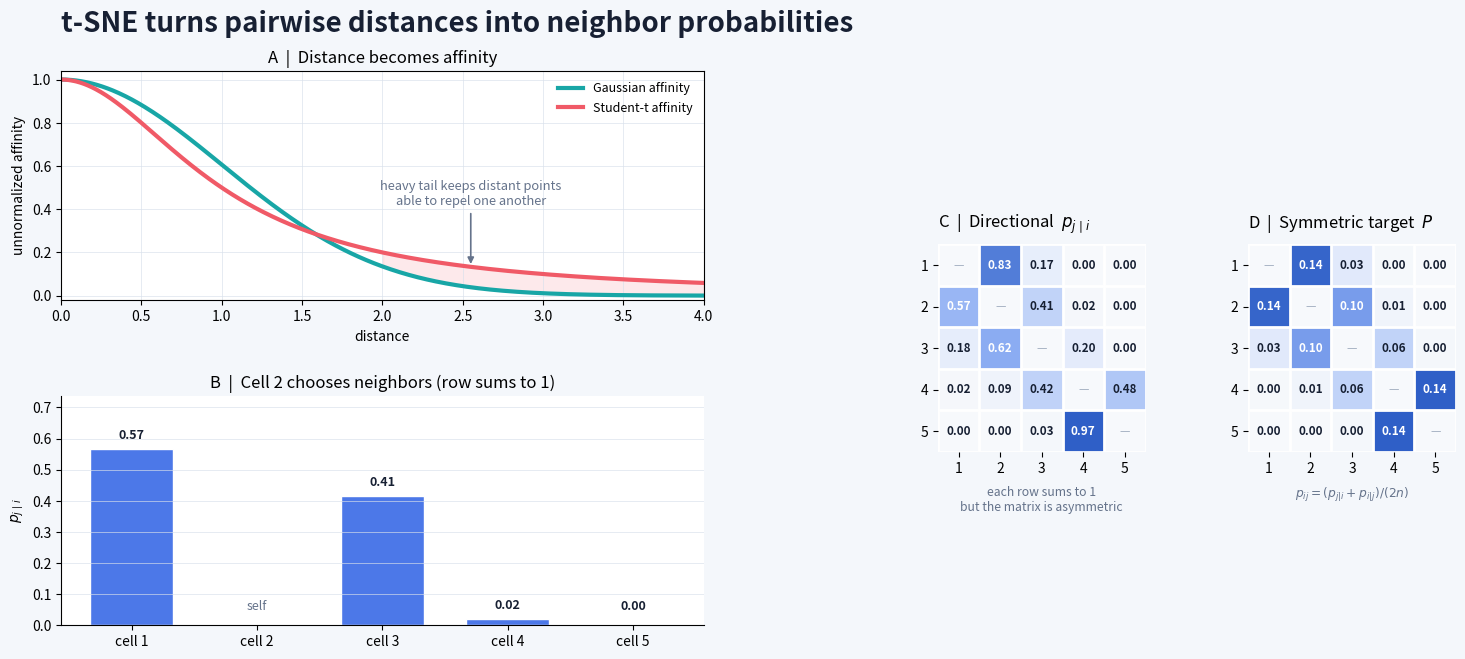

Recreate this plot in Python.
import numpy as np
import matplotlib.pyplot as plt
from matplotlib.colors import LinearSegmentedColormap

BG = "#F4F7FB"
INK = "#172033"
MUTED = "#65738B"
GRID = "#D8E0EB"
BLUE = "#4C78E8"
TEAL = "#18A6A6"
CORAL = "#F05A67"
GOLD = "#F2B84B"

# Five toy cells with a local bandwidth for every anchor cell.
x = np.array([0.0, 0.55, 1.40, 2.75, 4.00])
sigma = np.array([0.72, 0.82, 0.70, 0.98, 0.88])
n = len(x)

d2_high = (x[:, None] - x[None, :]) ** 2
high_affinity = np.exp(-d2_high / (2 * sigma[:, None] ** 2))
np.fill_diagonal(high_affinity, 0.0)
p_conditional = high_affinity / high_affinity.sum(axis=1, keepdims=True)
p_joint = (p_conditional + p_conditional.T) / (2 * n)

probability_cmap = LinearSegmentedColormap.from_list(
    "tsne_probability", ["#F7F9FC", "#D9E4FB", "#86A8F2", "#2F5FC7"]
)

fig = plt.figure(figsize=(15.0, 7.2), facecolor=BG)
gs = fig.add_gridspec(
    2, 5,
    height_ratios=[1.0, 1.0],
    width_ratios=[1.45, 1.15, 0.14, 1.0, 1.0],
    left=0.045, right=0.975, top=0.88, bottom=0.11,
    hspace=0.42, wspace=0.52,
)
ax_kernel = fig.add_subplot(gs[0, :2])
ax_neighbor = fig.add_subplot(gs[1, :2])
ax_conditional = fig.add_subplot(gs[:, 3])
ax_p = fig.add_subplot(gs[:, 4])

# A | Kernel shapes.
distance = np.linspace(0, 4.0, 500)
gaussian = np.exp(-(distance ** 2) / 2)
student_t = 1 / (1 + distance ** 2)
ax_kernel.plot(distance, gaussian, color=TEAL, lw=3.0, label="Gaussian affinity")
ax_kernel.plot(distance, student_t, color=CORAL, lw=3.0, label="Student-t affinity")
tail = distance >= 2.0
ax_kernel.fill_between(
    distance[tail], gaussian[tail], student_t[tail],
    color=CORAL, alpha=0.13,
)
ax_kernel.annotate(
    "heavy tail keeps distant points\nable to repel one another",
    xy=(2.55, 1 / (1 + 2.55 ** 2)), xytext=(2.55, 0.47),
    ha="center", va="center", color=MUTED, fontsize=9.3,
    arrowprops=dict(arrowstyle="-|>", color=MUTED, lw=1.2),
)
ax_kernel.set(
    xlim=(0, 4), ylim=(-0.02, 1.04),
    xlabel="distance", ylabel="unnormalized affinity",
    title="A  |  Distance becomes affinity",
)
ax_kernel.legend(frameon=False, loc="upper right", fontsize=9)
ax_kernel.grid(axis="both", color=GRID, lw=0.7, alpha=0.65)

# B | One row of conditional neighbor probabilities.
anchor = 1
bar_colors = [BLUE if j != anchor else GRID for j in range(n)]
bars = ax_neighbor.bar(
    np.arange(n), p_conditional[anchor],
    color=bar_colors, width=0.66, edgecolor="white", linewidth=1.0,
)
for j, (bar, value) in enumerate(zip(bars, p_conditional[anchor])):
    label = "self" if j == anchor else f"{value:.2f}"
    ax_neighbor.text(
        bar.get_x() + bar.get_width() / 2,
        max(value, 0.015) + 0.025,
        label, ha="center", va="bottom",
        color=MUTED if j == anchor else INK,
        fontsize=9, fontweight="bold" if j != anchor else "normal",
    )
ax_neighbor.set(
    xticks=np.arange(n),
    xticklabels=[f"cell {j + 1}" for j in range(n)],
    ylim=(0, max(p_conditional[anchor]) * 1.30),
    ylabel=r"$p_{j\mid i}$",
    title=f"B  |  Cell {anchor + 1} chooses neighbors (row sums to 1)",
)
ax_neighbor.spines[["top", "right"]].set_visible(False)
ax_neighbor.grid(axis="y", color=GRID, lw=0.7, alpha=0.65)

def probability_matrix(ax, matrix, title, vmax):
    ax.imshow(
        matrix, cmap=probability_cmap,
        vmin=0, vmax=vmax, interpolation="nearest",
    )
    ax.set_xticks(range(n), [str(i + 1) for i in range(n)])
    ax.set_yticks(range(n), [str(i + 1) for i in range(n)])
    ax.set_title(title, loc="left", pad=12)
    ax.set_xticks(np.arange(-0.5, n, 1), minor=True)
    ax.set_yticks(np.arange(-0.5, n, 1), minor=True)
    ax.grid(which="minor", color="white", linewidth=2)
    ax.tick_params(which="minor", bottom=False, left=False)
    for row in range(n):
        for col in range(n):
            value = matrix[row, col]
            if row == col:
                text, color = "—", "#A9B4C5"
            else:
                text = f"{value:.2f}"
                color = "white" if value > 0.58 * vmax else INK
            ax.text(
                col, row, text, ha="center", va="center",
                color=color, fontsize=8.4,
                fontweight="bold" if row != col else "normal",
            )
    for spine in ax.spines.values():
        spine.set_visible(False)

probability_matrix(
    ax_conditional, p_conditional,
    r"C  |  Directional  $p_{j\mid i}$", p_conditional.max(),
)
probability_matrix(
    ax_p, p_joint,
    r"D  |  Symmetric target  $P$", p_joint.max(),
)

ax_conditional.text(
    0.5, -0.16, "each row sums to 1\nbut the matrix is asymmetric",
    transform=ax_conditional.transAxes, ha="center", va="top",
    color=MUTED, fontsize=8.8,
)
ax_p.text(
    0.5, -0.16, r"$p_{ij}=(p_{j|i}+p_{i|j})/(2n)$",
    transform=ax_p.transAxes, ha="center", va="top",
    color=MUTED, fontsize=8.8,
)
fig.suptitle(
    "t-SNE turns pairwise distances into neighbor probabilities",
    x=0.045, y=0.965, ha="left",
    fontsize=20, fontweight="bold", color=INK,
)
plt.show()
